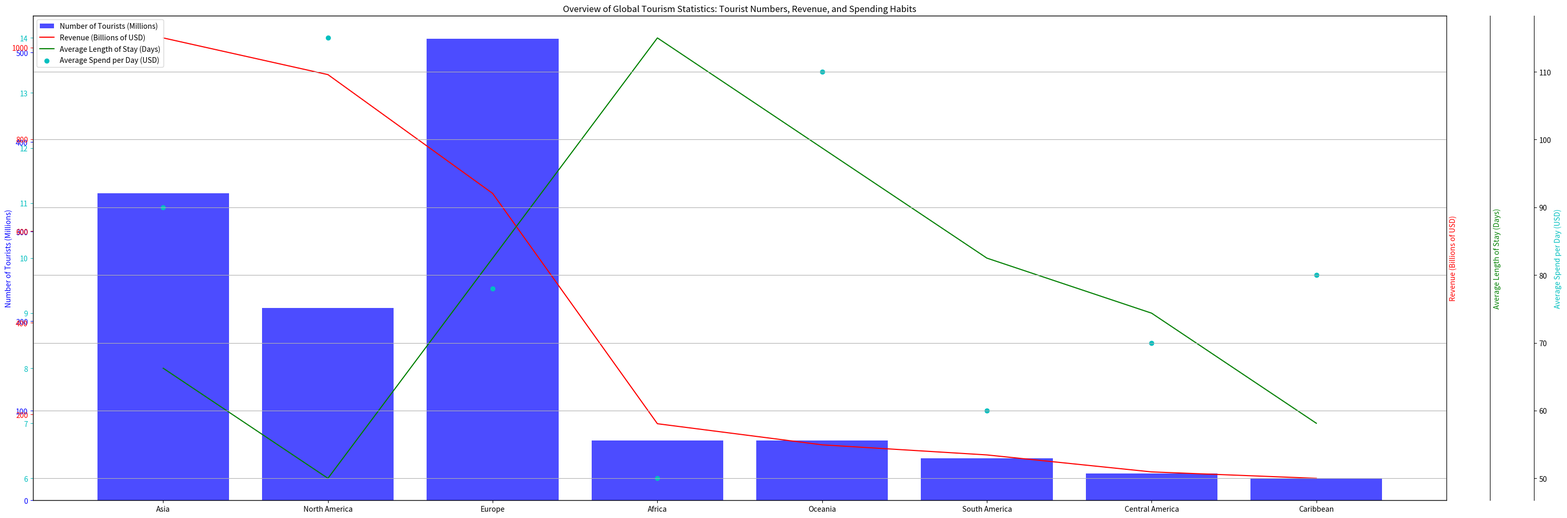

The script that saved this image: (Note: this script raises an exception after producing the figure.)
import matplotlib.pyplot as plt
import numpy as np

# Prepare the data
data_raw = """Region,Number of Tourists (Millions),Revenue (Billions of USD),Average Length of Stay (Days),Average Spend per Day (USD)
Asia,343,1021,8,90
North America,215,941,6,115
Europe,515,682,10,78
Africa,67,180,14,50
Oceania,67,134,12,110
South America,47,112,10,60
Central America,30,75,9,70
Caribbean,25,61,7,80"""
lines = data_raw.split("\n")
data_labels = lines[0].split(",")[1:]
line_labels = [line.split(",")[0] for line in lines[1:]]
data = np.array([[float(num) for num in line.split(",")[1:]] for line in lines[1:]])

# Create figure
fig = plt.figure(figsize=(30, 10))

# First plot (Bar chart)
ax1 = fig.add_subplot(111)
ax1.bar(line_labels, data[:, 0], color='b', alpha=0.7, label=data_labels[0])
ax1.set_ylabel(data_labels[0], color='b')
ax1.tick_params('y', colors='b')

# Second plot (Line chart)
ax2 = ax1.twinx()
ax2.plot(line_labels, data[:, 1], color='r', label=data_labels[1])
ax2.set_ylabel(data_labels[1], color='r')
ax2.tick_params('y', colors='r')

# Third plot (Line chart)
ax3 = ax2.twinx()
ax3.plot(line_labels, data[:, 2], color='g', label=data_labels[2])
ax3.set_ylabel(data_labels[2], color='g')
ax3.spines['right'].set_position(('outward', 60))

# Fourth plot (Scatter chart)
ax4 = ax3.twinx()
ax4.scatter(line_labels, data[:, 3], color='c', label=data_labels[3])
ax4.set_ylabel(data_labels[3], color='c')
ax3.tick_params('y', colors='c')
ax4.spines['right'].set_position(('outward', 120))

# Format and show
plt.grid(True)
plt.title('Overview of Global Tourism Statistics: Tourist Numbers, Revenue, and Spending Habits')

# Set legend
fig.legend(loc="upper left", bbox_to_anchor=(0,1), bbox_transform=ax1.transAxes)

plt.tight_layout()
plt.savefig('/cpfs01/user/yehancheng/workspace/datasets/SimChartV2/demo/multi-axes/png/248_202312311051.png')
plt.close(fig)
